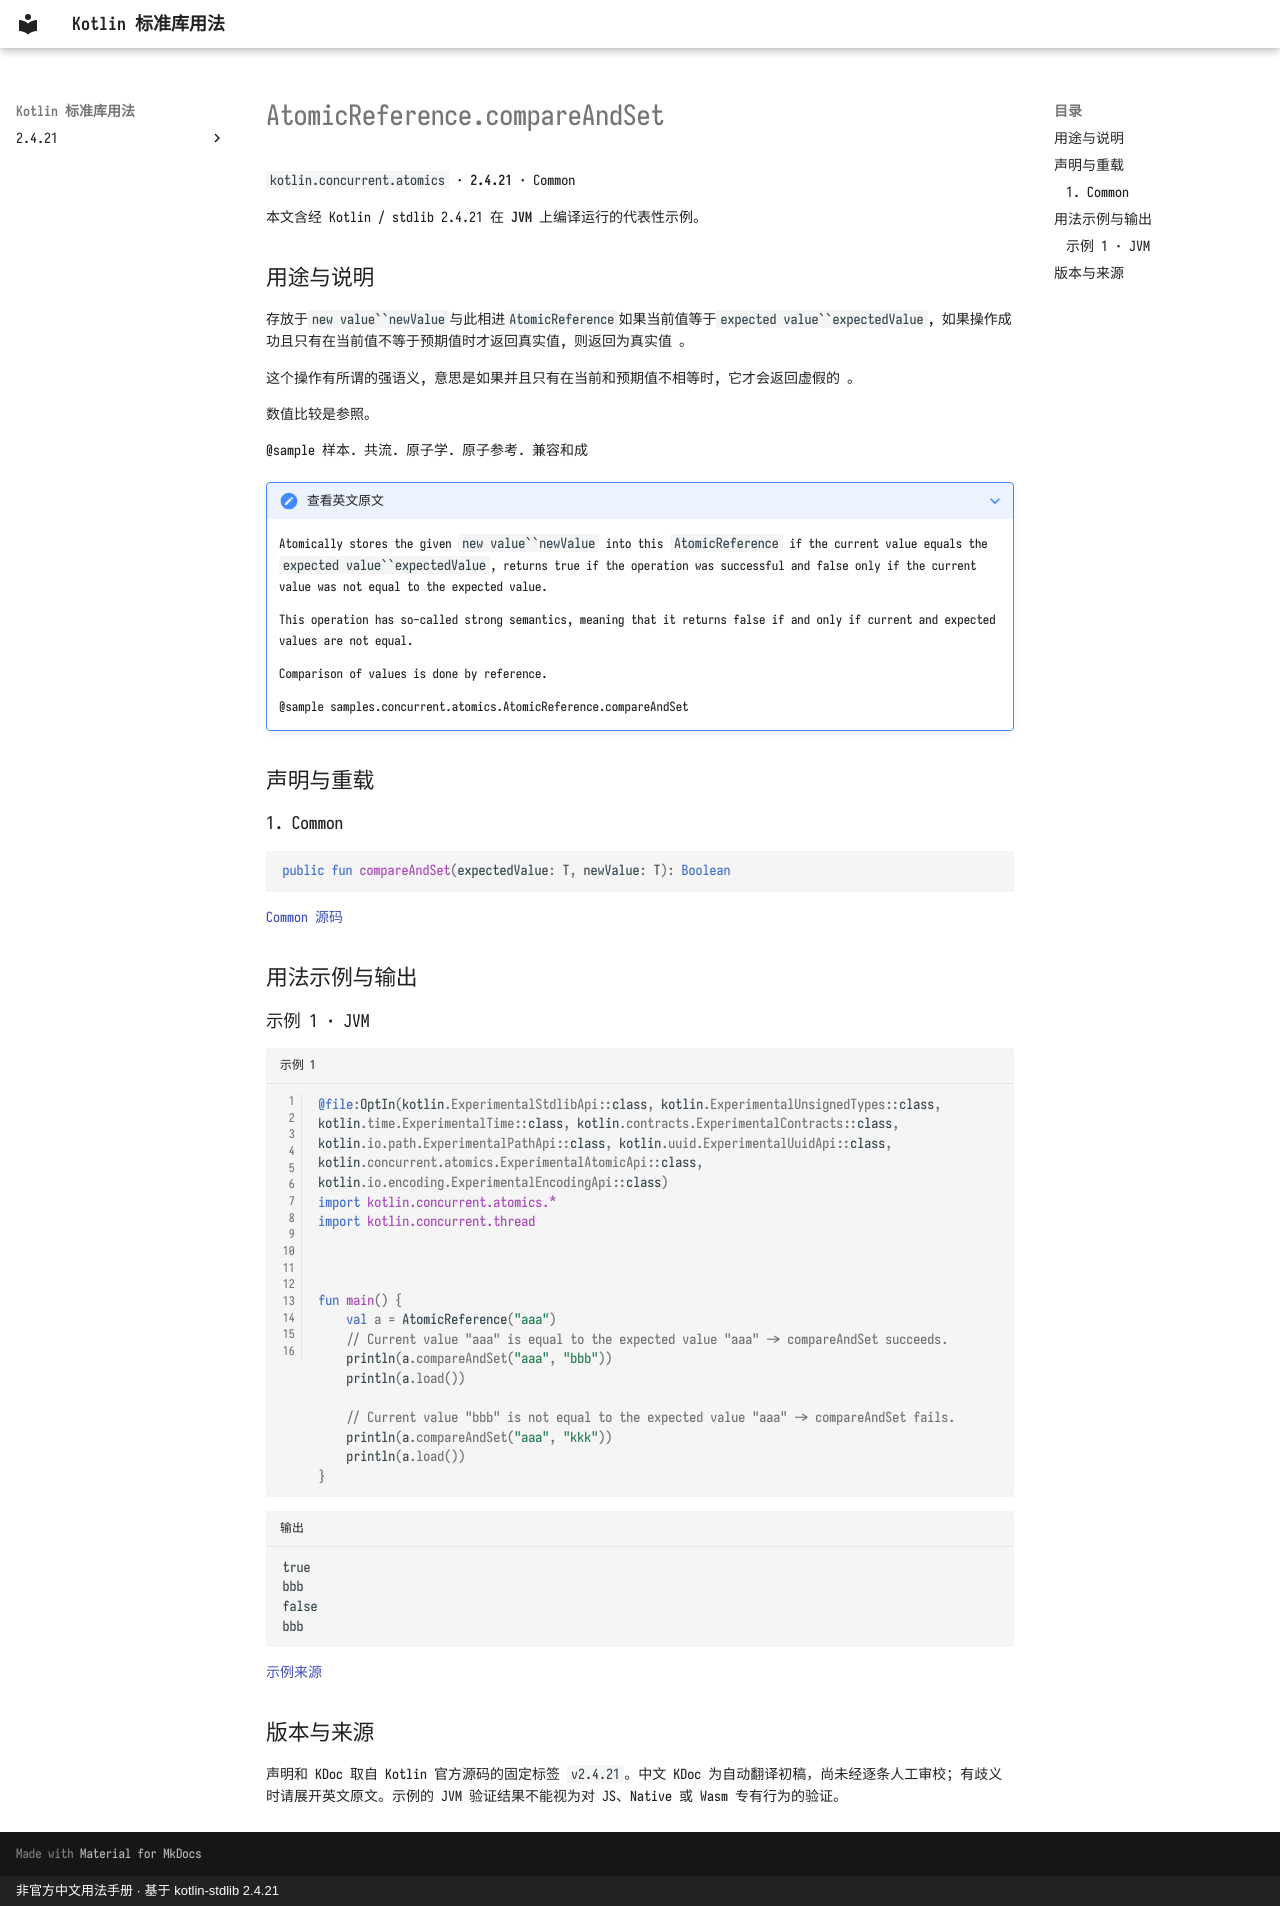

repository: oooooooko/kotlin-stdlib-docs · page: zh/api/kotlin.concurrent.atomics/atomicreference-compareandset--a8d821f7/index.html · generator: mkdocs · copyright: 非官方中文用法手册 · 基于 kotlin-stdlib 2.4.21

# AtomicReference.compareAndSet

`kotlin.concurrent.atomics` · **2.4.21** · Common

本文含经 Kotlin / stdlib 2.4.21 在 **JVM** 上编译运行的代表性示例。

## 用途与说明

存放于`new value``newValue`与此相进`AtomicReference`如果当前值等于`expected value``expectedValue`,
如果操作成功且只有在当前值不等于预期值时才返回真实值, 则返回为真实值 。

这个操作有所谓的强语义, 意思是如果并且只有在当前和预期值不相等时, 它才会返回虚假的 。

数值比较是参照。

@sample 样本. 共流. 原子学. 原子参考. 兼容和成

??? note "查看英文原文"

    Atomically stores the given `new value``newValue` into this `AtomicReference` if the current value equals the `expected value``expectedValue`,
    returns true if the operation was successful and false only if the current value was not equal to the expected value.
    
    This operation has so-called strong semantics,
    meaning that it returns false if and only if current and expected values are not equal.
    
    Comparison of values is done by reference.
    
    @sample samples.concurrent.atomics.AtomicReference.compareAndSet

## 声明与重载

### 1. Common

```kotlin
public fun compareAndSet(expectedValue: T, newValue: T): Boolean
```

[Common 源码](https://github.com/JetBrains/kotlin/blob/v2.4.21/libraries/stdlib/src/kotlin/concurrent/atomics/Atomics.common.kt#L562)

## 用法示例与输出

### 示例 1 · JVM

```kotlin title="示例 1" linenums="1"
@file:OptIn(kotlin.ExperimentalStdlibApi::class, kotlin.ExperimentalUnsignedTypes::class, kotlin.time.ExperimentalTime::class, kotlin.contracts.ExperimentalContracts::class, kotlin.io.path.ExperimentalPathApi::class, kotlin.uuid.ExperimentalUuidApi::class, kotlin.concurrent.atomics.ExperimentalAtomicApi::class, kotlin.io.encoding.ExperimentalEncodingApi::class)
import kotlin.concurrent.atomics.*
import kotlin.concurrent.thread



fun main() {
    val a = AtomicReference("aaa")
    // Current value "aaa" is equal to the expected value "aaa" -> compareAndSet succeeds.
    println(a.compareAndSet("aaa", "bbb"))
    println(a.load())

    // Current value "bbb" is not equal to the expected value "aaa" -> compareAndSet fails.
    println(a.compareAndSet("aaa", "kkk"))
    println(a.load())
}
```

```text title="输出"
true
bbb
false
bbb
```

[示例来源](https://github.com/JetBrains/kotlin/blob/v2.4.21/libraries/stdlib/samples/test/samples/concurrent/atomics/atomics.kt#L375)

## 版本与来源

声明和 KDoc 取自 Kotlin 官方源码的固定标签 `v2.4.21`。中文 KDoc 为自动翻译初稿，尚未经逐条人工审校；有歧义时请展开英文原文。示例的 JVM 验证结果不能视为对 JS、Native 或 Wasm 专有行为的验证。
